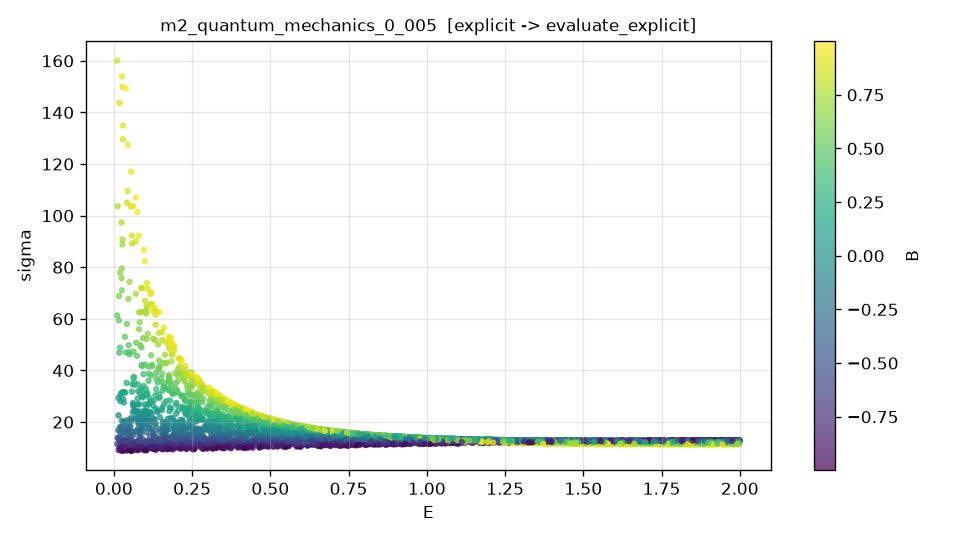

Source data for this figure (header and first rows):
E, B, sigma, sigma_noisy
1.028525033153510959e+00, -9.167400907409732902e-01, 1.175318833434055854e+01, 1.178774675354703660e+01
1.901422755688611188e+00, 4.667090702481091480e-01, 1.188909618135781265e+01, 1.197125799570792815e+01
2.968776293120711229e-01, -8.202633764080775602e-01, 1.063012854716179056e+01, 1.066317225478012887e+01
1.897812399803115335e+00, -7.822763365186804485e-01, 1.286096781051080917e+01, 1.273065208735037324e+01
6.305445895008661150e-01, 2.743389190124840837e-01, 1.674677133528423667e+01, 1.683730692195154788e+01
8.524196334554255960e-01, 6.919649024588956365e-01, 1.467229097611326871e+01, 1.471692843334967016e+01
1.657128161702679181e+00, -4.842636652779575002e-01, 1.276571318434525359e+01, 1.271201786080922425e+01
8.243062813746309114e-01, 1.238220615314999939e-02, 1.437491086178457422e+01, 1.443302267220420987e+01
1.103691438469388331e+00, 5.333461029938659781e-01, 1.316856735649422383e+01, 1.320502459611283186e+01
6.484263535370604625e-02, -6.299382294815378813e-01, 1.204360720098949500e+01, 1.207302045065504714e+01
1.509491086262865212e+00, -1.754109885547940895e-01, 1.274247662488878419e+01, 1.274531884902036438e+01
1.080905193306363588e+00, 1.858174577915092662e-01, 1.347869726587738093e+01, 1.353336856453862502e+01
6.661661158331934063e-01, 5.747897937503125831e-01, 1.704382687407417052e+01, 1.697018146537400440e+01
1.578973119822524529e+00, 1.468618475246119548e-01, 1.245073230585033741e+01, 1.243444131105103168e+01
6.133577102903735589e-01, -7.077710686714913102e-01, 1.176254380933194810e+01, 1.171433187806395004e+01
9.124608000664965468e-01, 6.609362987376685705e-01, 1.417743450516361925e+01, 1.423731912642708153e+01
2.767429775218578358e-01, 6.222030914696699000e-01, 3.082320066213593179e+01, 3.082717287288409835e+01
8.121948430297871724e-01, 4.458502696189576842e-01, 1.515407948314505937e+01, 1.512483380804855138e+01
4.148759289455377641e-01, 4.659947964337238790e-01, 2.220159404856410390e+01, 2.212340320232841862e+01
5.320035474792805807e-01, -8.848699432839346457e-02, 1.558187153004289982e+01, 1.555615230598101206e+01
1.503225698533804611e+00, 3.004731896798342738e-01, 1.238233749214370683e+01, 1.238315171019554128e+01
5.680134283922194660e-01, 9.974671398366630193e-01, 1.903303013792715248e+01, 1.900546984739721523e+01
9.755300391189537512e-01, 9.497362329376177748e-01, 1.318959693543708056e+01, 1.331900331687690198e+01
1.961667027604464986e+00, -6.271031928316055382e-01, 1.282872490670058596e+01, 1.292939733823116555e+01
1.923697815390935650e+00, 2.748211725772022884e-01, 1.209243571880137580e+01, 1.182131947090477908e+01
1.452331982139331901e+00, 7.350742380191281899e-01, 1.188563896310965262e+01, 1.169673763851288584e+01
1.087041442539394165e+00, -8.797372747893597023e-01, 1.194912085453952599e+01, 1.193164364533400956e+01
5.610134960502879409e-01, 1.498804789292538242e-01, 1.692550457121984664e+01, 1.688328553006221000e+01
3.296974974625024868e-01, -7.690158619363109960e-01, 1.101945890742907608e+01, 1.104082320717893673e+01
1.940151572300103711e+00, -6.328690884942025363e-01, 1.282855674984471683e+01, 1.285028894294697288e+01
1.036976485240278745e+00, -2.816074988351406905e-01, 1.317028130646839834e+01, 1.338206518197350370e+01
2.405725688168329490e-01, 1.133384379838464628e-01, 2.176849104023435899e+01, 2.165728896396512937e+01
1.250744613519625847e+00, 8.292325832718971945e-02, 1.301097549407431764e+01, 1.297321499336161743e+01
1.555599397541173046e+00, 7.971169536890254648e-03, 1.259562326953424538e+01, 1.279990043028347912e+01
1.229876569095550431e+00, 9.145206260374438845e-01, 1.207837665592610499e+01, 1.214304695554628921e+01
1.835422432533896364e+00, 1.868218588764203325e-02, 1.239140809960852252e+01, 1.245771443684614788e+01
8.878982456176368054e-02, 4.661922750273963523e-01, 4.212661756607673169e+01, 4.207521692890798448e+01
1.061892633887443038e+00, -3.314004588219037206e-01, 1.305851439519444845e+01, 1.289370687810888327e+01
9.240784069419534230e-01, 4.886673437494031269e-01, 1.423613422977317455e+01, 1.425288070419544795e+01
1.340756625082524522e-01, 4.957812467880022833e-01, 3.884190146928077070e+01, 3.885280287806292421e+01
1.286243056587356159e+00, 3.391307477028342454e-01, 1.275484395253080017e+01, 1.263210874710634357e+01
1.706739348576506998e+00, 5.085914979975392214e-01, 1.192469869468079047e+01, 1.185637602850273353e+01
1.189952626027525273e+00, 1.447133917676370896e-01, 1.314064418633784115e+01, 1.313343981836511887e+01
5.275939209970741395e-01, 7.112791505121007773e-01, 2.022344080593946103e+01, 2.012896564363338214e+01
1.681364226852503529e+00, 6.650678694931462243e-01, 1.174550337363160146e+01, 1.173567637684637965e+01
1.023896804227803603e+00, -8.072204522017547568e-01, 1.201552113083626772e+01, 1.202506943358321401e+01
1.026668880088400737e+00, -1.032884252877146469e-01, 1.345931296209443673e+01, 1.346287158579998611e+01
1.508530113327333888e+00, -7.586558712023003803e-01, 1.264498685744753281e+01, 1.259435769161610175e+01
3.043648512120635252e-01, 9.010780785834140438e-01, 3.275474939612202974e+01, 3.281412420330061508e+01
1.641057171047361152e+00, -1.302176074419225671e-01, 1.262570052324443637e+01, 1.271481721867266934e+01
1.369740942946481743e+00, -5.598433637984332467e-01, 1.271686013363470025e+01, 1.274894496409135591e+01
1.576322913694053973e+00, 6.752570834451361304e-01, 1.181637213294368038e+01, 1.173454911020465019e+01
3.913163554500691532e-01, -8.255676808075420592e-01, 1.077958852101901677e+01, 1.085275374939756077e+01
1.606704680657714768e+00, -6.918261027082228676e-01, 1.273827938013044481e+01, 1.268813537828373939e+01
3.907346128538285446e-01, 3.576598734990736883e-01, 2.174736279714812071e+01, 2.183527885897692045e+01
1.722897085533903194e-01, 1.484664577764860383e-02, 2.125587847093007099e+01, 2.114869972924232755e+01
1.711901678831269757e+00, -4.654106674568381230e-01, 1.275902819935709154e+01, 1.285047491966996880e+01
1.723954157393560171e+00, 1.525595385243576629e-01, 1.232062724495852457e+01, 1.231862089949697570e+01
1.754308821868995283e+00, -5.852326523769366684e-01, 1.278822866655199419e+01, 1.266335377751855340e+01
9.491003415239925856e-01, -3.815287782053047305e-01, 1.305022855357125700e+01, 1.301883860637457246e+01
... 4,940 more rows
